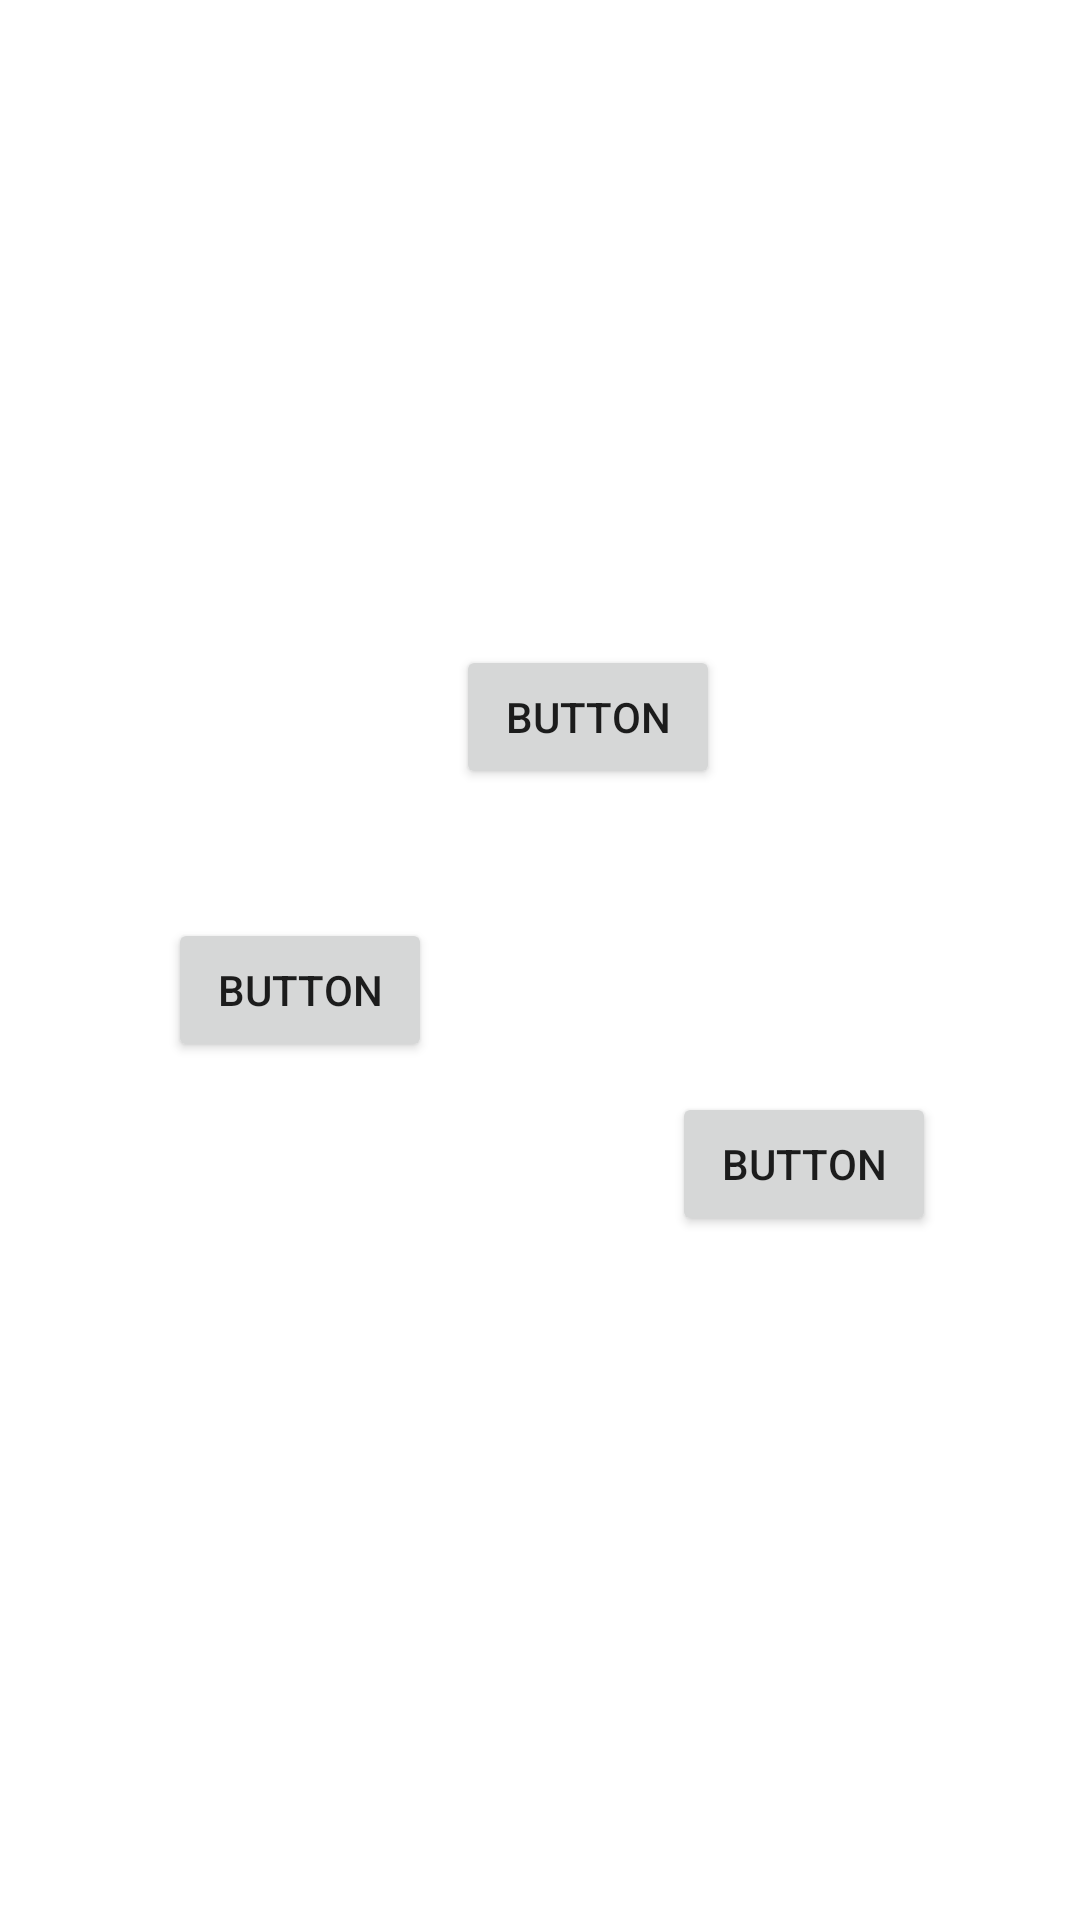

Produce the Android XML layout that renders to this screen, including the resource entries it uses.
<!-- AndroidManifest.xml: application theme Theme.PrintStudentDetails -->
<!-- res/layout/activity_constraint_advanced_example.xml -->
<?xml version="1.0" encoding="utf-8"?>
<androidx.constraintlayout.widget.ConstraintLayout xmlns:android="http://schemas.android.com/apk/res/android"
    xmlns:app="http://schemas.android.com/apk/res-auto"
    xmlns:tools="http://schemas.android.com/tools"
    android:layout_width="match_parent"
    android:layout_height="match_parent"
    tools:context=".layoutexamples.ConstraintAdvancedExample">

    <Button
        android:id="@+id/button8"
        android:layout_width="wrap_content"
        android:layout_height="wrap_content"
        android:layout_marginBottom="43dp"
        android:layout_marginEnd="88dp"
        android:text="Button"
        app:layout_constraintBottom_toTopOf="@+id/button7"
        app:layout_constraintEnd_toEndOf="@+id/imageView7"
        app:layout_constraintTop_toBottomOf="@+id/imageView7" />

    <Button
        android:id="@+id/button7"
        android:layout_width="wrap_content"
        android:layout_height="wrap_content"
        android:layout_marginBottom="10dp"
        android:layout_marginStart="56dp"
        android:text="Button"
        app:layout_constraintBottom_toTopOf="@+id/button9"
        app:layout_constraintStart_toStartOf="parent"
        app:layout_constraintTop_toBottomOf="@+id/button8" />

    <Button
        android:id="@+id/button9"
        android:layout_width="wrap_content"
        android:layout_height="wrap_content"
        android:layout_marginBottom="228dp"
        android:layout_marginEnd="48dp"
        android:text="Button"
        app:layout_constraintBottom_toBottomOf="parent"
        app:layout_constraintEnd_toEndOf="parent"
        app:layout_constraintTop_toBottomOf="@+id/button7" />

    <ImageView
        android:id="@+id/imageView7"
        android:layout_width="0dp"
        android:layout_height="0dp"
        android:layout_marginBottom="20dp"
        android:layout_marginEnd="16dp"
        android:layout_marginTop="16dp"
        android:scaleType="fitCenter"
        app:layout_constraintBottom_toTopOf="@+id/button8"
        app:layout_constraintEnd_toEndOf="parent"
        app:layout_constraintEnd_toStartOf="@+id/guideline3"
        app:layout_constraintStart_toEndOf="@+id/guideline6"
        app:layout_constraintStart_toStartOf="@+id/guideline2"
        app:layout_constraintTop_toTopOf="parent"
        app:layout_constraintVertical_weight="1"
        app:srcCompat="@drawable/cat" />

    <androidx.constraintlayout.widget.Guideline
        android:id="@+id/guideline6"
        android:layout_width="wrap_content"
        android:layout_height="wrap_content"
        android:layout_marginEnd="16dp"
        android:orientation="horizontal"
        app:layout_constraintEnd_toStartOf="@+id/imageView7"
        app:layout_constraintGuide_begin="158dp"
        app:layout_constraintStart_toStartOf="parent" />

    <androidx.constraintlayout.widget.Guideline
        android:id="@+id/guideline2"
        android:layout_width="wrap_content"
        android:layout_height="wrap_content"
        android:orientation="vertical"
        app:layout_constraintGuide_begin="16dp" />

    <androidx.constraintlayout.widget.Guideline
        android:id="@+id/guideline3"
        android:layout_width="wrap_content"
        android:layout_height="wrap_content"
        android:orientation="vertical"
        app:layout_constraintGuide_end="16dp" />

    <androidx.constraintlayout.widget.Guideline
        android:id="@+id/guideline4"
        android:layout_width="wrap_content"
        android:layout_height="wrap_content"
        android:orientation="horizontal"
        app:layout_constraintGuide_begin="16dp" />

    <androidx.constraintlayout.widget.Guideline
        android:id="@+id/guideline5"
        android:layout_width="wrap_content"
        android:layout_height="wrap_content"
        android:orientation="horizontal"
        app:layout_constraintGuide_end="80dp" />
</androidx.constraintlayout.widget.ConstraintLayout>
<!-- resources referenced by this layout -->
<resources>
  <style name="Theme.PrintStudentDetails" parent="Theme.MaterialComponents.DayNight.DarkActionBar">
          
          <item name="colorPrimary">@color/purple_500</item>
          <item name="colorPrimaryVariant">@color/purple_700</item>
          <item name="colorOnPrimary">@color/white</item>
          
          <item name="colorSecondary">@color/teal_200</item>
          <item name="colorSecondaryVariant">@color/teal_700</item>
          <item name="colorOnSecondary">@color/black</item>
          
          <item name="android:statusBarColor" tools:targetApi="l">@color/black</item>
          
      </style>
  <color name="purple_500">#FF6200EE</color>
  <color name="purple_700">#FF3700B3</color>
  <color name="white">#FFFFFFFF</color>
  <color name="teal_200">#FF03DAC5</color>
  <color name="teal_700">#FF018786</color>
  <color name="black">#FF000000</color>
</resources>
